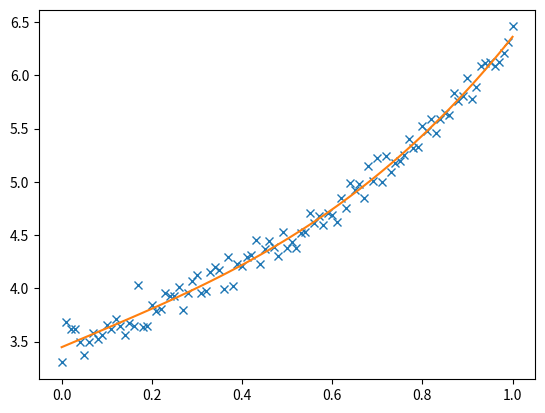

This figure's Python source:
# fitting-polynomials.py
import numpy as np
import matplotlib.pyplot as plt
from scipy.stats import norm

def generate_measurement_data(N=101,p=[1,1/3,1.5,3.5],draw=False):
    x = np.linspace(0, 1, N)
    
    pd = norm(loc=0,scale=0.1)
    y = np.polyval(p,x) + pd.rvs(size=N)

    if draw:    
        plt.plot(x,y,'x')
        plt.show()
    return x,y

def fit_using_polyfit(x,y,draw=False):
    p = np.polyfit(x,y,3)
    if draw:
        plt.plot(x,y,'x')
        plt.plot(x,np.polyval(p,x))
        plt.show()
    return p

def fit_using_lstsq(x,y,N=2,draw=False):
    xmat = np.vander(x,N+1)
    # print(xmat)
    p = np.linalg.lstsq(xmat,y,rcond=False)[0]
    if draw:
        plt.plot(x,y,'x')
        plt.plot(x,np.polyval(p,x))
        plt.show()
    return p 
   
if __name__ == '__main__':
    x,y = generate_measurement_data()
    p = fit_using_polyfit(x,y,draw=True)
    print(f'Coefficients using polyfit: {p}')
    fit_using_lstsq(x,y,N=3)